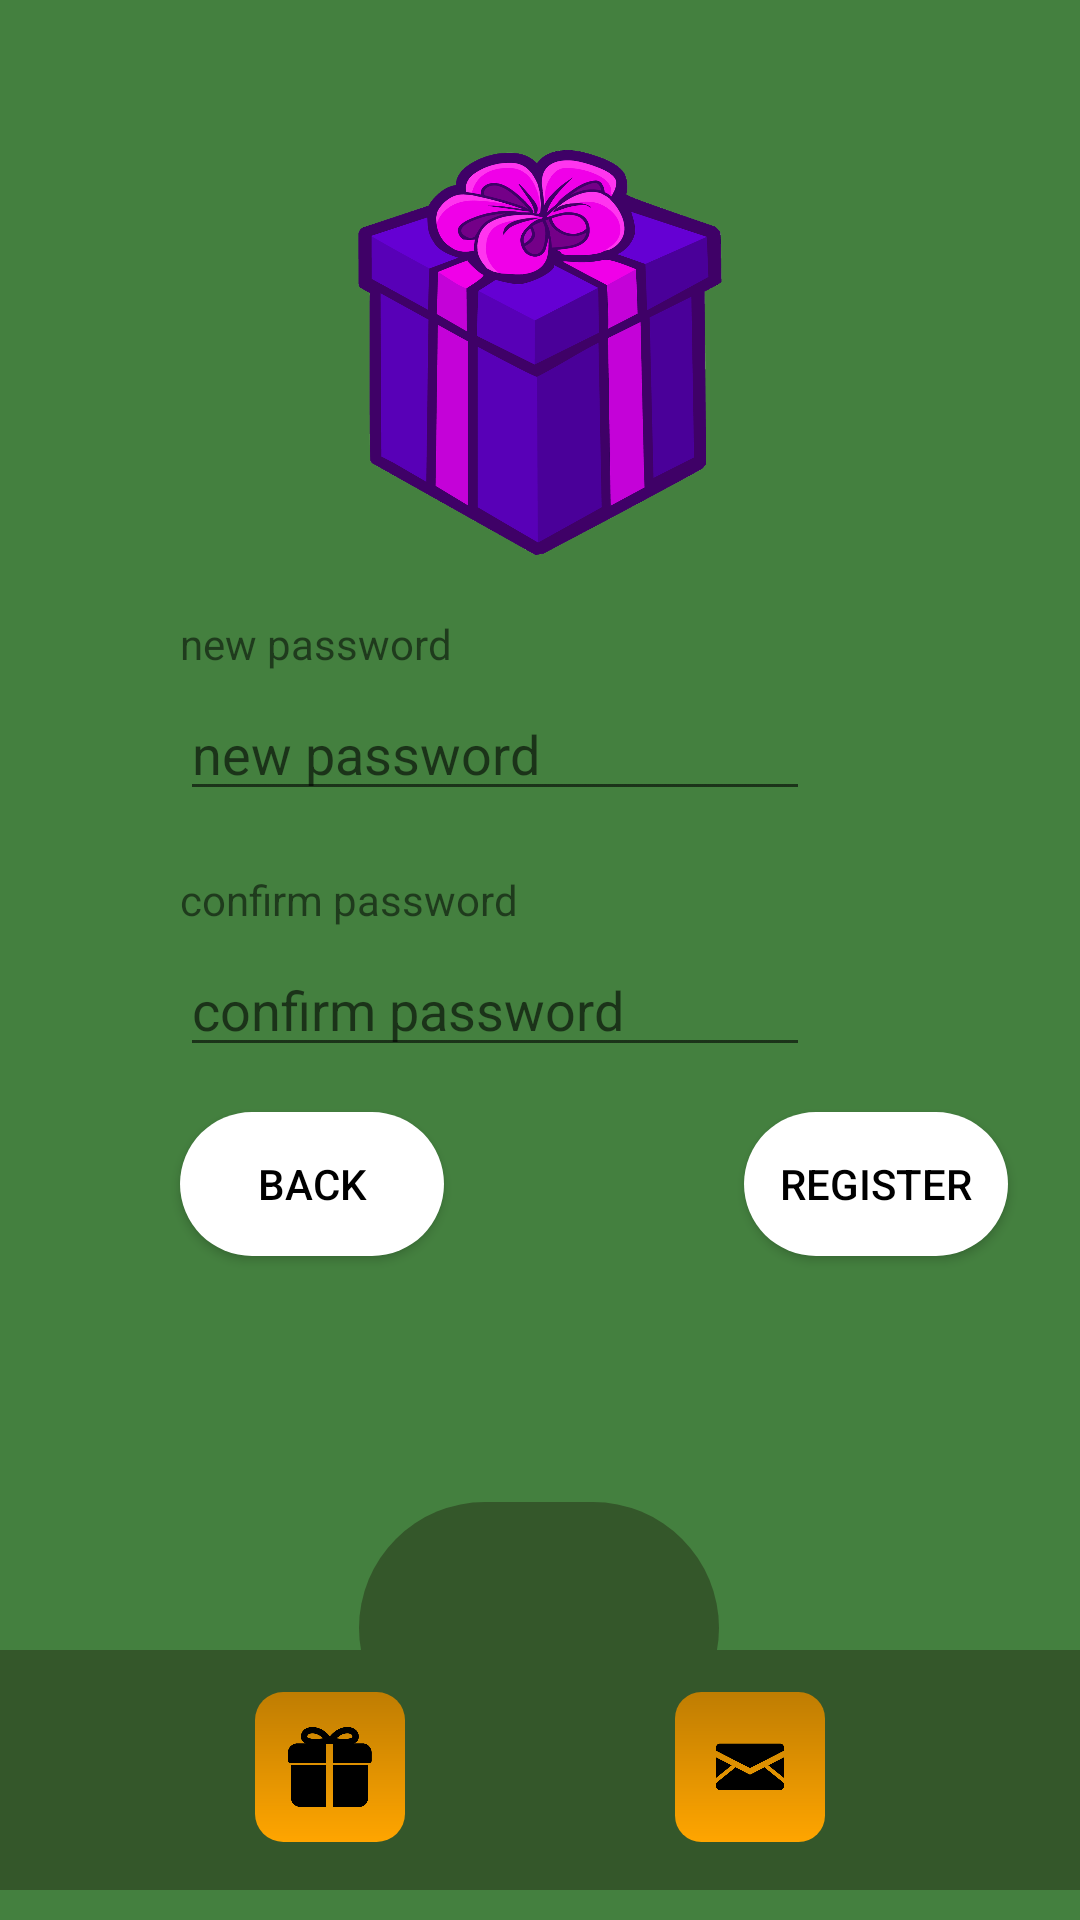

Produce the Android XML layout that renders to this screen, including the resource entries it uses.
<!-- AndroidManifest.xml: application theme Theme.Practica_final -->
<!-- res/layout/changeinfouser.xml -->
<?xml version="1.0" encoding="utf-8"?>
<androidx.constraintlayout.widget.ConstraintLayout xmlns:android="http://schemas.android.com/apk/res/android"
    android:layout_width="match_parent"
    android:layout_height="match_parent"
    android:background="@color/verde"
    xmlns:app="http://schemas.android.com/apk/res-auto">

    <ImageView
        android:id="@+id/imageView"
        android:layout_width="142dp"
        android:layout_height="135dp"
        app:srcCompat="@drawable/logo"
        app:layout_constraintTop_toTopOf="parent"
        app:layout_constraintStart_toStartOf="parent"
        app:layout_constraintEnd_toEndOf="parent"
        android:layout_marginTop="50dp"
        />

    <TextView
        android:id="@+id/passwordTv"
        android:layout_width="wrap_content"
        android:layout_height="wrap_content"
        android:text="@string/new_password"
        app:layout_constraintTop_toBottomOf="@id/imageView"
        app:layout_constraintStart_toStartOf="parent"
        android:layout_marginLeft="60dp"
        android:layout_marginTop="20dp"/>

    <EditText
        android:id="@+id/passwordEditText"
        android:layout_width="wrap_content"
        android:layout_height="wrap_content"
        android:ems="10"
        android:inputType="textPassword"
        android:singleLine="true"
        android:hint="@string/new_password"
        app:layout_constraintTop_toBottomOf="@id/passwordTv"
        app:layout_constraintStart_toStartOf="@id/passwordTv"
        android:layout_marginTop="5dp"/>

    <TextView
        android:id="@+id/confirmPasswordTv"
        android:layout_width="wrap_content"
        android:layout_height="wrap_content"
        android:text="@string/confirm_password"
        app:layout_constraintTop_toBottomOf="@id/passwordEditText"
        app:layout_constraintStart_toStartOf="parent"
        android:layout_marginLeft="60dp"
        android:layout_marginTop="20dp"/>

    <EditText
        android:id="@+id/confirmPasswordEditText"
        android:layout_width="wrap_content"
        android:layout_height="wrap_content"
        android:ems="10"
        android:inputType="textPassword"
        android:singleLine="true"
        android:hint="@string/confirm_password"
        app:layout_constraintTop_toBottomOf="@id/confirmPasswordTv"
        app:layout_constraintStart_toStartOf="@id/confirmPasswordTv"
        android:layout_marginTop="5dp"/>

    <Button
        android:id="@+id/backButton"
        android:layout_width="wrap_content"
        android:layout_height="wrap_content"
        android:layout_marginTop="15dp"
        android:text="@string/back"
        android:background="@drawable/shape"
        android:textColor="@color/black"
        app:layout_constraintStart_toStartOf="@id/confirmPasswordEditText"
        app:layout_constraintTop_toBottomOf="@id/confirmPasswordEditText"
        app:rippleColor="@color/black" />

    <Button
        android:id="@+id/registerButton"
        android:layout_width="wrap_content"
        android:layout_height="wrap_content"
        android:text="@string/register"
        android:background="@drawable/shape"
        android:textColor="@color/black"
        app:layout_constraintTop_toTopOf="@id/backButton"
        app:layout_constraintStart_toEndOf="@id/backButton"
        android:layout_marginLeft="100dp"
        />

    <include
        layout="@layout/bottom_menu_fragment"
        android:layout_width="match_parent"
        android:layout_height="wrap_content"
        android:layout_gravity="bottom"
        app:layout_constraintBottom_toBottomOf="parent"
        android:layout_marginBottom="10dp"/>

</androidx.constraintlayout.widget.ConstraintLayout>
<!-- res/layout/bottom_menu_fragment.xml (included above) -->
<?xml version="1.0" encoding="utf-8"?>
<androidx.constraintlayout.widget.ConstraintLayout xmlns:android="http://schemas.android.com/apk/res/android"
    xmlns:app="http://schemas.android.com/apk/res-auto"
    xmlns:tools="http://schemas.android.com/tools"
    android:layout_width="match_parent"
    android:layout_height="100dp">


    <ImageView
        android:id="@+id/selector"
        android:layout_width="120dp"
        android:layout_height="wrap_content"
        android:layout_marginStart="80dp"
        android:layout_marginEnd="81dp"
        android:background="@color/transparent"
        android:scaleType="centerInside"
        android:src="@drawable/bottom_menu_background_selector"
        app:layout_constraintEnd_toEndOf="parent"
        app:layout_constraintStart_toStartOf="parent"
        tools:ignore="InvalidId,MissingConstraints"
        tools:layout_editor_absoluteY="0dp" />

    <ImageView
        android:id="@+id/imageView2"
        android:layout_width="match_parent"
        android:layout_height="80dp"
        android:layout_alignParentBottom="true"
        android:layout_marginBottom="0dp"
        android:background="@color/transparent"
        android:src="@drawable/bottom_menu_background"
        app:layout_constraintBottom_toBottomOf="parent" />

    <ImageButton
        android:id="@+id/home"
        android:layout_width="50dp"
        android:layout_height="50dp"
        android:layout_marginStart="20dp"
        android:layout_marginBottom="35dp"
        android:background="@color/transparent"
        android:scaleType="fitCenter"
        android:src="@drawable/bottom_menu_home_button"
        app:layout_constraintBottom_toBottomOf="parent"
        app:layout_constraintEnd_toStartOf="@id/mail"
        app:layout_constraintStart_toEndOf="@id/gifts"
        app:layout_constraintTop_toTopOf="@id/profile" />

    <ImageButton
        android:id="@+id/friends"
        android:layout_width="50dp"
        android:layout_height="50dp"
        android:layout_marginStart="20dp"
        android:layout_marginEnd="20dp"
        android:layout_marginBottom="15dp"
        android:scaleType="fitCenter"
        android:background="@color/transparent"
        android:src="@drawable/bottom_menu_friends_button"
        app:layout_constraintBottom_toBottomOf="parent"
        app:layout_constraintEnd_toEndOf="parent"
        app:layout_constraintStart_toEndOf="@id/mail"
        app:layout_constraintTop_toTopOf="@id/profile"
        app:layout_constraintVertical_bias="0.0"/>

    <ImageButton
        android:id="@+id/profile"
        android:layout_width="50dp"
        android:layout_height="50dp"
        android:layout_marginStart="20dp"
        android:layout_marginBottom="16dp"
        android:scaleType="fitCenter"
        android:background="@color/transparent"
        android:src="@drawable/bottom_menu_profile_button"
        app:layout_constraintBottom_toBottomOf="parent"
        app:layout_constraintEnd_toStartOf="@id/gifts"
        app:layout_constraintStart_toStartOf="parent" />

    <ImageButton
        android:id="@+id/gifts"
        android:layout_width="50dp"
        android:layout_height="50dp"
        android:layout_marginStart="20dp"
        android:layout_marginBottom="15dp"
        android:background="@color/transparent"
        android:scaleType="fitCenter"
        android:src="@drawable/bottom_menu_gift_button"
        app:layout_constraintBottom_toBottomOf="parent"
        app:layout_constraintEnd_toStartOf="@id/home"
        app:layout_constraintStart_toEndOf="@id/profile"
        app:layout_constraintTop_toTopOf="@id/profile"
        app:layout_constraintVertical_bias="0.0" />

    <ImageButton
        android:id="@+id/mail"
        android:layout_width="50dp"
        android:layout_height="50dp"
        android:layout_marginStart="20dp"
        android:layout_marginBottom="15dp"
        android:background="@color/transparent"
        android:scaleType="fitCenter"
        android:src="@drawable/bottom_menu_mail_button"
        app:layout_constraintBottom_toBottomOf="parent"
        app:layout_constraintEnd_toStartOf="@id/friends"
        app:layout_constraintStart_toEndOf="@id/home"
        app:layout_constraintTop_toTopOf="@id/profile"
        app:layout_constraintVertical_bias="0.0" />


</androidx.constraintlayout.widget.ConstraintLayout>
<!-- resources referenced by this layout -->
<resources>
  <color name="black">#FF000000</color>
  <color name="transparent">#00FFFFFF</color>
  <color name="verde">#44803F</color>
  <!-- drawable bottom_menu_background (drawable) -->
  <?xml version="1.0" encoding="utf-8"?>
  <shape xmlns:android="http://schemas.android.com/apk/res/android">
      <solid android:color="@color/dark_green" />
      <corners android:radius="0dp" />
  </shape>
  <!-- drawable bottom_menu_background_selector (drawable) -->
  <?xml version="1.0" encoding="utf-8"?>
  <shape xmlns:android="http://schemas.android.com/apk/res/android" android:shape="rectangle">
      <size android:height="175dp" android:width="250dp" />
      <corners android:radius="1000dp" />
  
      <solid android:color="@color/dark_green"/>
  
  </shape>
  <!-- drawable bottom_menu_home_button (drawable) -->
  <layer-list xmlns:android="http://schemas.android.com/apk/res/android">
      
      <item>
          <shape android:shape="rectangle">
              <size android:height="50dp"
                  android:width="50dp"/>
              <gradient
                  android:startColor="#FFA500"
              android:endColor="#FFC700"
              android:type="linear"
              android:angle="45"
              />
              <corners android:radius="125dp" />
          </shape>
      </item>
  
      
      <item
          android:drawable="@drawable/home_icon"
          android:gravity="center"
          android:left="75dp"
          android:right="75dp"
          android:top="75dp"
          android:bottom="75dp">
      </item>
  </layer-list>
  <!-- drawable bottom_menu_mail_button (drawable) -->
  <layer-list xmlns:android="http://schemas.android.com/apk/res/android">
      
      <item>
          <shape android:shape="rectangle">
              <size android:height="50dp"
                  android:width="50dp"/>
              <gradient
                  android:startColor="#bf7d02"
                  android:endColor="#FFA500"
                  android:type="linear"
                  android:angle="-45"
                  />
              <corners android:radius="125dp" />
          </shape>
      </item>
  
      
      <item
          android:drawable="@drawable/mail_icon"
          android:gravity="center"
          android:left="75dp"
          android:right="75dp"
          android:top="75dp"
          android:bottom="75dp">
      </item>
  </layer-list>
  <!-- drawable shape (drawable) -->
  <shape xmlns:android="http://schemas.android.com/apk/res/android"
      android:shape="rectangle">
      <corners android:radius="50dp"/>
      <solid android:color="@color/white"/>
  </shape>
  <string name="back">back</string>
  <string name="confirm_password">confirm password</string>
  <string name="new_password">new password</string>
  <string name="register">register</string>
  <style name="Theme.Practica_final" parent="Theme.MaterialComponents.DayNight.NoActionBar">
          
          <item name="colorPrimary">@color/white</item>
          <item name="colorPrimaryVariant">@color/purple_700</item>
          <item name="colorOnPrimary">@color/white</item>
          
          <item name="colorSecondary">@color/teal_200</item>
          <item name="colorSecondaryVariant">@color/teal_700</item>
          <item name="colorOnSecondary">@color/black</item>
          
          <item name="android:statusBarColor">?attr/colorPrimaryVariant</item>
          
      </style>
  <color name="dark_green">#34572A</color>
  <color name="white">#FFFFFFFF</color>
  <color name="purple_700">#FF3700B3</color>
  <color name="teal_200">#FF03DAC5</color>
  <color name="teal_700">#FF018786</color>
</resources>
